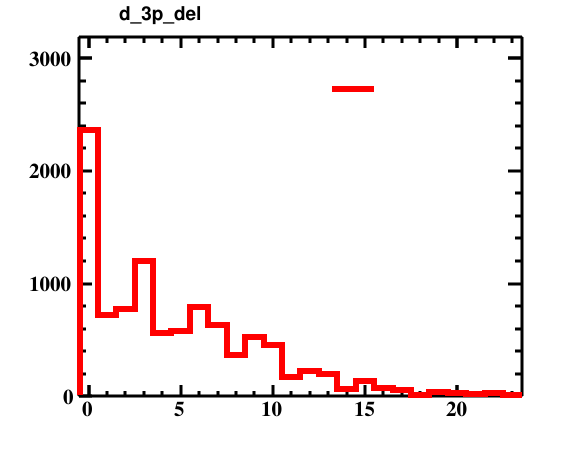

The table this chart was drawn from, first rows:
bin_low_edge, contents, xtitle, binlabel
-1.5, 0.0, , 
-0.5, 2360, , 
0.5, 720.0, , 
1.5, 775.0, , 
2.5, 1200, , 
3.5, 560.0, , 
4.5, 580.0, , 
5.5, 795.0, , 
6.5, 630.0, , 
7.5, 365.0, , 
8.5, 525.0, , 
9.5, 455.0, , 
10.5, 170.0, , 
11.5, 225.0, , 
12.5, 200.0, , 
13.5, 60.0, , 
14.5, 130.0, , 
15.5, 70.0, , 
16.5, 55.0, , 
17.5, 10.0, , 
18.5, 40.0, , 
19.5, 30.0, , 
20.5, 15.0, , 
21.5, 25.0, , 
22.5, 5.0, , 
23.5, 0.0, , 
